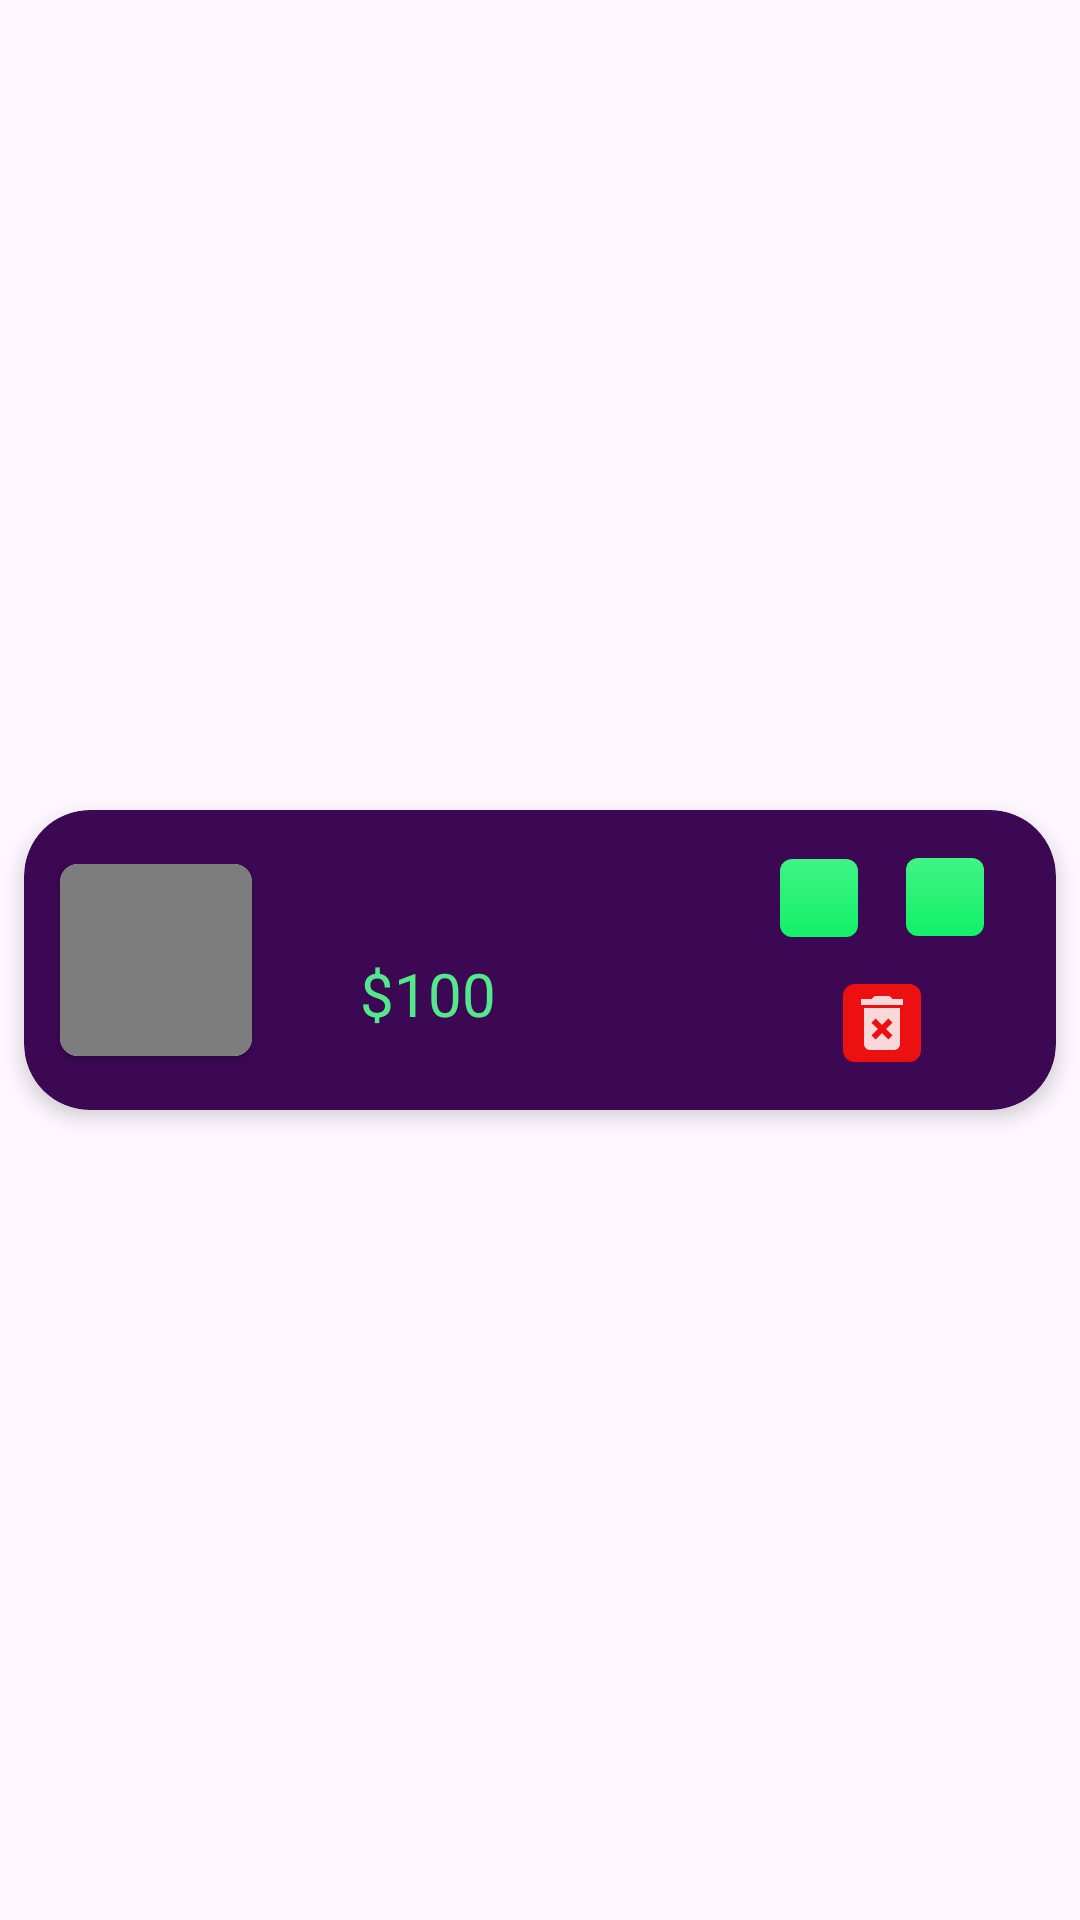

Reconstruct the res/layout file that produces this screen, plus the resources it refers to.
<!-- AndroidManifest.xml: application theme Theme.BiteBliss -->
<!-- res/layout/cart_items_rc_view_row.xml -->
<?xml version="1.0" encoding="utf-8"?>
<androidx.constraintlayout.widget.ConstraintLayout xmlns:android="http://schemas.android.com/apk/res/android"
    xmlns:app="http://schemas.android.com/apk/res-auto"
    android:layout_width="match_parent"
    android:layout_height="wrap_content"
    xmlns:tools="http://schemas.android.com/tools"
    android:background="?attr/selectableItemBackgroundBorderless">

    <androidx.cardview.widget.CardView
        android:layout_width="match_parent"
        android:layout_height="100dp"
        app:cardCornerRadius="22dp"
        android:elevation="10dp"
        android:layout_marginHorizontal="8dp"
        android:layout_marginVertical="8dp"
        app:cardElevation="4dp"
        app:cardBackgroundColor="#3C0753"
        app:layout_constraintBottom_toBottomOf="parent"
        app:layout_constraintTop_toTopOf="parent"
        app:layout_constraintEnd_toEndOf="parent"
        app:layout_constraintStart_toStartOf="parent">

        <androidx.constraintlayout.widget.ConstraintLayout
            android:layout_width="match_parent"
            android:layout_height="match_parent"
            >

            <androidx.cardview.widget.CardView
                android:id="@+id/iv_food_image"
                android:layout_width="64dp"
                android:layout_height="64dp"
                android:layout_marginStart="12dp"
                app:cardCornerRadius="6dp"
                app:layout_constraintBottom_toBottomOf="parent"
                app:layout_constraintStart_toStartOf="parent"
                app:layout_constraintTop_toTopOf="parent">

                <ImageView
                    android:id="@+id/food_iv"
                    android:layout_width="match_parent"
                    android:layout_height="match_parent"
                    android:contentDescription="@string/todo"
                    android:src="#7D7D7D"
                    android:scaleType="centerCrop"/>

            </androidx.cardview.widget.CardView>

            <TextView
                android:id="@+id/tv_food_name"
                android:layout_width="wrap_content"
                android:layout_height="wrap_content"
                android:layout_marginStart="36dp"
                android:textSize="20sp"
                android:textColor="@color/white"
                android:layout_marginTop="6dp"
                tools:text="Burger"
                app:layout_constraintBottom_toTopOf="@id/tv_price"
                app:layout_constraintStart_toEndOf="@+id/iv_food_image"
                app:layout_constraintTop_toTopOf="parent" />

            <TextView
                android:id="@+id/tv_price"
                android:layout_width="wrap_content"
                android:layout_height="wrap_content"
                android:layout_marginEnd="48dp"
                android:text="@string/_100"
                android:textColor="@color/tv_color"
                android:textSize="20sp"
                app:layout_constraintTop_toBottomOf="@id/tv_food_name"
                app:layout_constraintStart_toStartOf="@id/tv_food_name"
                app:layout_constraintBottom_toBottomOf="@id/iv_food_image" />


            <ImageButton
                android:id="@+id/minus_btn"
                android:layout_width="26dp"
                android:layout_height="26dp"
                android:layout_marginEnd="8dp"
                android:background="@drawable/add_to_cart_shape"
                android:src="@drawable/minus"
                app:layout_constraintBottom_toBottomOf="@+id/tv_items_count"
                app:layout_constraintEnd_toStartOf="@+id/tv_items_count"
                app:layout_constraintTop_toTopOf="@+id/tv_items_count" />

            <TextView
                android:id="@+id/tv_items_count"
                android:layout_width="wrap_content"
                android:layout_height="wrap_content"
                android:layout_marginEnd="8dp"
                android:textColor="@color/white"
                android:textSize="14sp"
                app:layout_constraintBottom_toBottomOf="@+id/plus_btn"
                app:layout_constraintEnd_toStartOf="@id/plus_btn"
                app:layout_constraintTop_toTopOf="@+id/plus_btn"
                tools:text="1" />

            <ImageButton
                android:id="@+id/plus_btn"
                android:layout_width="26dp"
                android:layout_height="26dp"
                android:layout_marginTop="16dp"
                android:layout_marginEnd="24dp"
                android:background="@drawable/add_to_cart_shape"
                android:src="@drawable/plus"
                app:layout_constraintEnd_toEndOf="parent"
                app:layout_constraintTop_toTopOf="parent" />

            <ImageButton
                android:id="@+id/delete_btn"
                android:layout_width="26dp"
                android:layout_height="26dp"
                android:layout_marginTop="16dp"
                android:background="@drawable/add_to_cart_shape"
                android:backgroundTint="#ED1010"
                android:src="@drawable/ic_delete"
                app:layout_constraintEnd_toStartOf="@id/plus_btn"
                app:layout_constraintStart_toEndOf="@id/minus_btn"
                app:layout_constraintTop_toBottomOf="@id/plus_btn" />

        </androidx.constraintlayout.widget.ConstraintLayout>

    </androidx.cardview.widget.CardView>

</androidx.constraintlayout.widget.ConstraintLayout>
<!-- resources referenced by this layout -->
<resources>
  <color name="tv_color">#53E88B</color>
  <color name="white">#FFFFFFFF</color>
  <!-- drawable add_to_cart_shape (drawable) -->
  <?xml version="1.0" encoding="utf-8"?>
  <shape xmlns:android="http://schemas.android.com/apk/res/android">
  
      <corners android:radius="4dp"/>
      <gradient android:startColor="#3FF484"
          android:endColor="#12F167"
          android:angle="-45"/>
  
  </shape>
  <!-- drawable ic_delete (drawable) -->
  <vector android:alpha="0.86" android:height="24dp"
      android:tint="#FAF8F8" android:viewportHeight="24"
      android:viewportWidth="24" android:width="24dp" xmlns:android="http://schemas.android.com/apk/res/android">
      <path android:fillColor="@android:color/white" android:pathData="M6,19c0,1.1 0.9,2 2,2h8c1.1,0 2,-0.9 2,-2L18,7L6,7v12zM8.46,11.88l1.41,-1.41L12,12.59l2.12,-2.12 1.41,1.41L13.41,14l2.12,2.12 -1.41,1.41L12,15.41l-2.12,2.12 -1.41,-1.41L10.59,14l-2.13,-2.12zM15.5,4l-1,-1h-5l-1,1L5,4v2h14L19,4z"/>
  </vector>
  <string name="_100">$100</string>
  <string name="todo">TODO</string>
  <style name="Theme.BiteBliss" parent="Base.Theme.BiteBliss" />
  <style name="Base.Theme.BiteBliss" parent="Theme.Material3.DayNight.NoActionBar">
          
          
          <item name="android:statusBarColor">#344955</item>
      </style>
</resources>
